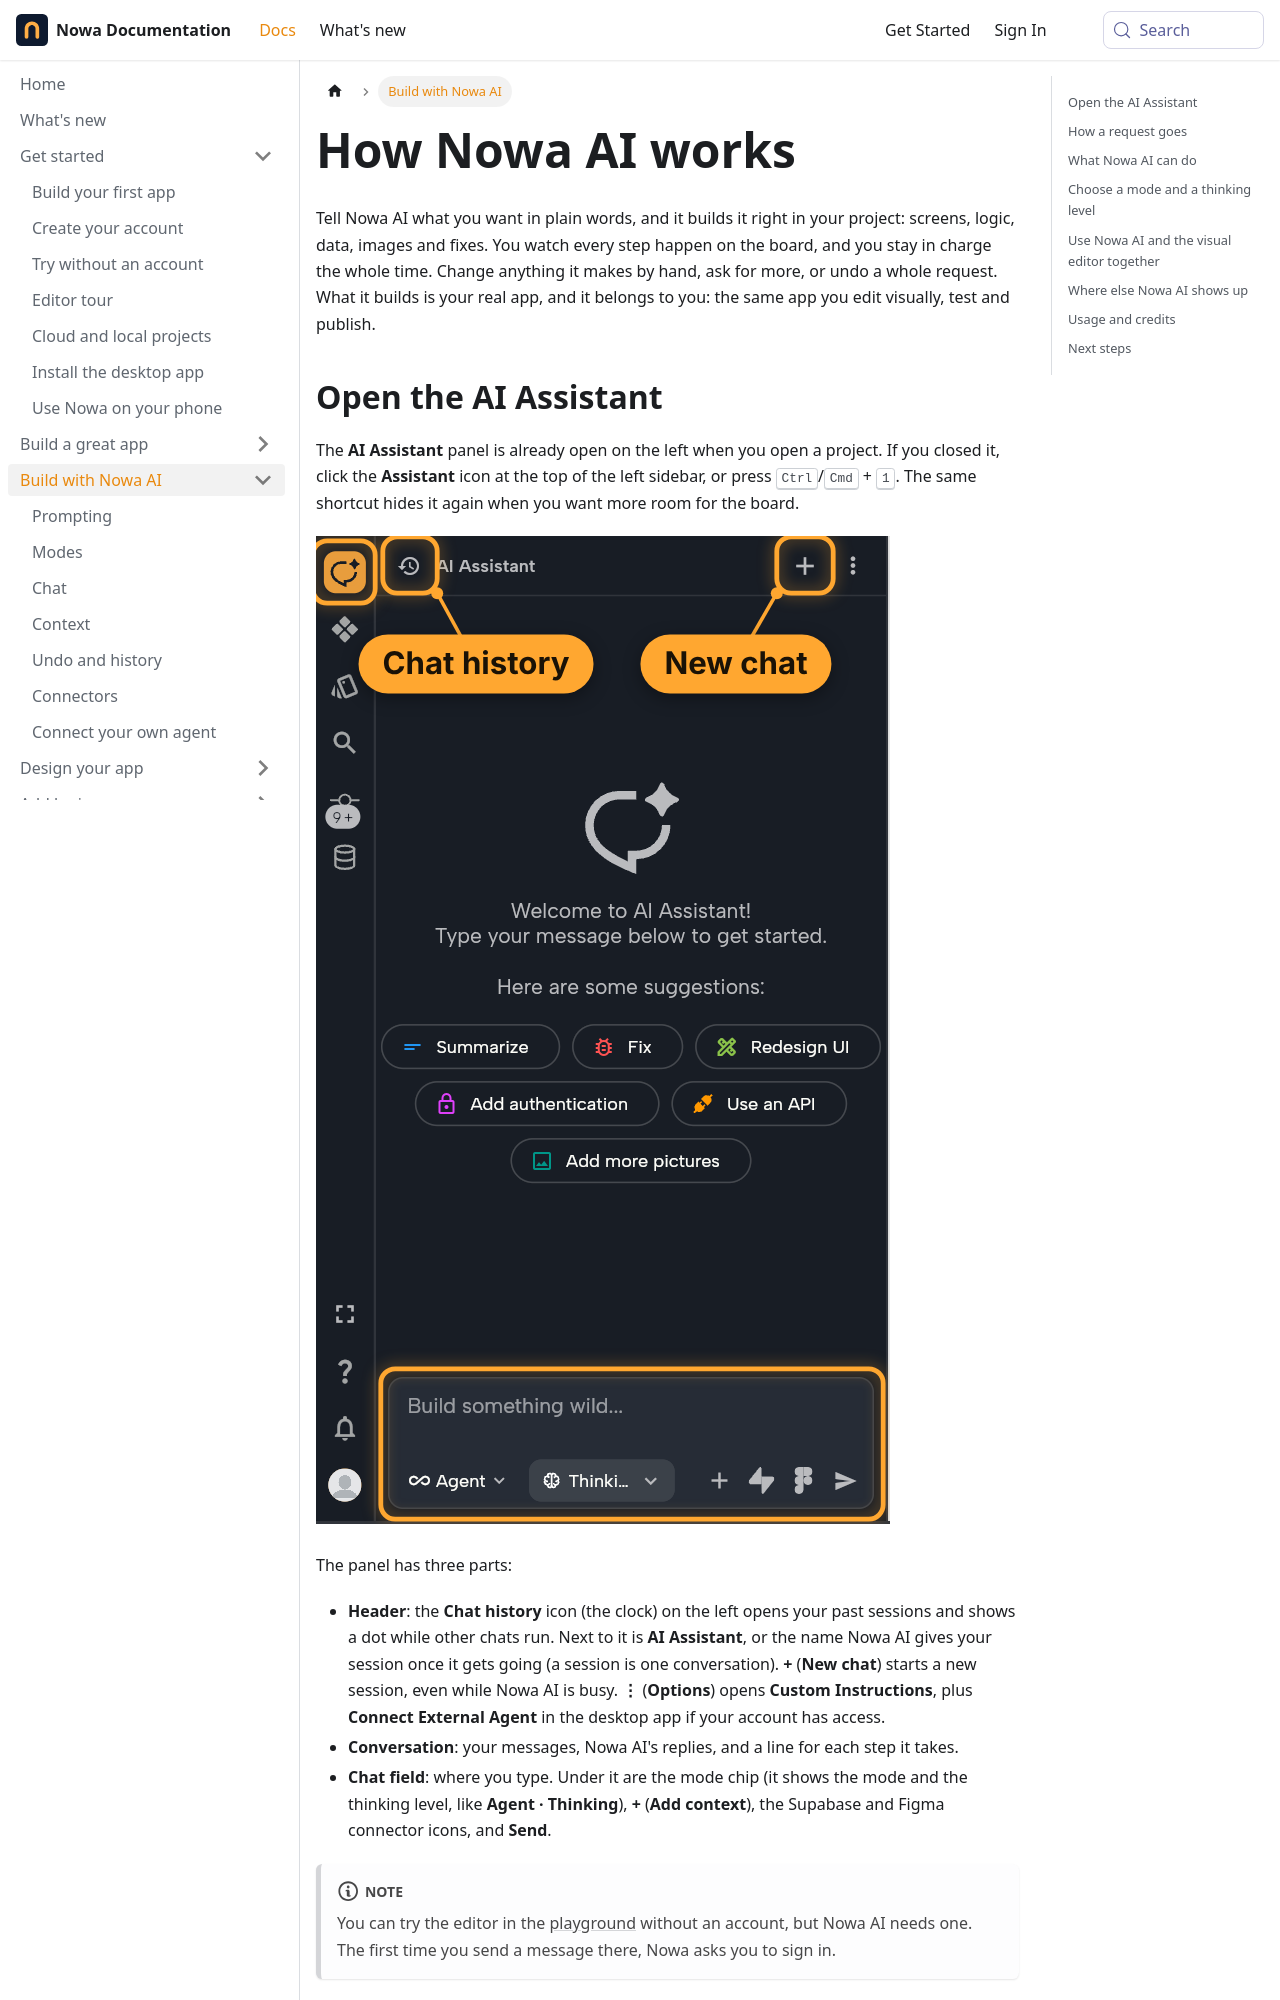

repository: nowaproj/docs · page: ai.html · generator: docusaurus

---
title: How Nowa AI works
description: Nowa AI is a full agent that designs screens, writes logic and sets up your app while you watch every step on the board and stay in control.
sidebar_label: How it works
keywords: [Nowa AI, AI assistant, AI agent, AI chat, how to use Nowa AI, prompt, vibe coding, build an app with AI, design mode, plan mode, agent mode, think mode, AI credits, AI usage, tokens]
---

Tell Nowa AI what you want in plain words, and it builds it right in your project: screens, logic, data, images and fixes. You watch every step happen on the board, and you stay in charge the whole time. Change anything it makes by hand, ask for more, or undo a whole request. What it builds is your real app, and it belongs to you: the same app you edit visually, test and publish.

## Open the AI Assistant

The **AI Assistant** panel is already open on the left when you open a project. If you closed it, click the **Assistant** icon at the top of the left sidebar, or press <kbd>Ctrl</kbd>/<kbd>Cmd</kbd> + <kbd>1</kbd>. The same shortcut hides it again when you want more room for the board.

![The AI Assistant panel on first open, with the left sidebar: the Assistant icon (highlighted) at the top, the header with the Chat history (clock) and New chat (+) buttons (labeled) and the Options (three dots) button, the suggestion chips, and the chat field (highlighted) with the Agent and thinking-level chips, Add context, Supabase, Figma and Send.](/img/docs/ai/ai-index-1.png)

The panel has three parts:

- **Header**: the **Chat history** icon (the clock) on the left opens your past sessions and shows a dot while other chats run. Next to it is **AI Assistant**, or the name Nowa AI gives your session once it gets going (a session is one conversation). **+** (**New chat**) starts a new session, even while Nowa AI is busy. **⋮** (**Options**) opens **Custom Instructions**, plus **Connect External Agent** in the desktop app if your account has access.
- **Conversation**: your messages, Nowa AI's replies, and a line for each step it takes.
- **Chat field**: where you type. Under it are the mode chip (it shows the mode and the thinking level, like **Agent · Thinking**), **+** (**Add context**), the Supabase and Figma connector icons, and **Send**.

:::note
You can try the editor in the [playground](../get-started/playground.md) without an account, but Nowa AI needs one. The first time you send a message there, Nowa asks you to sign in.
:::
